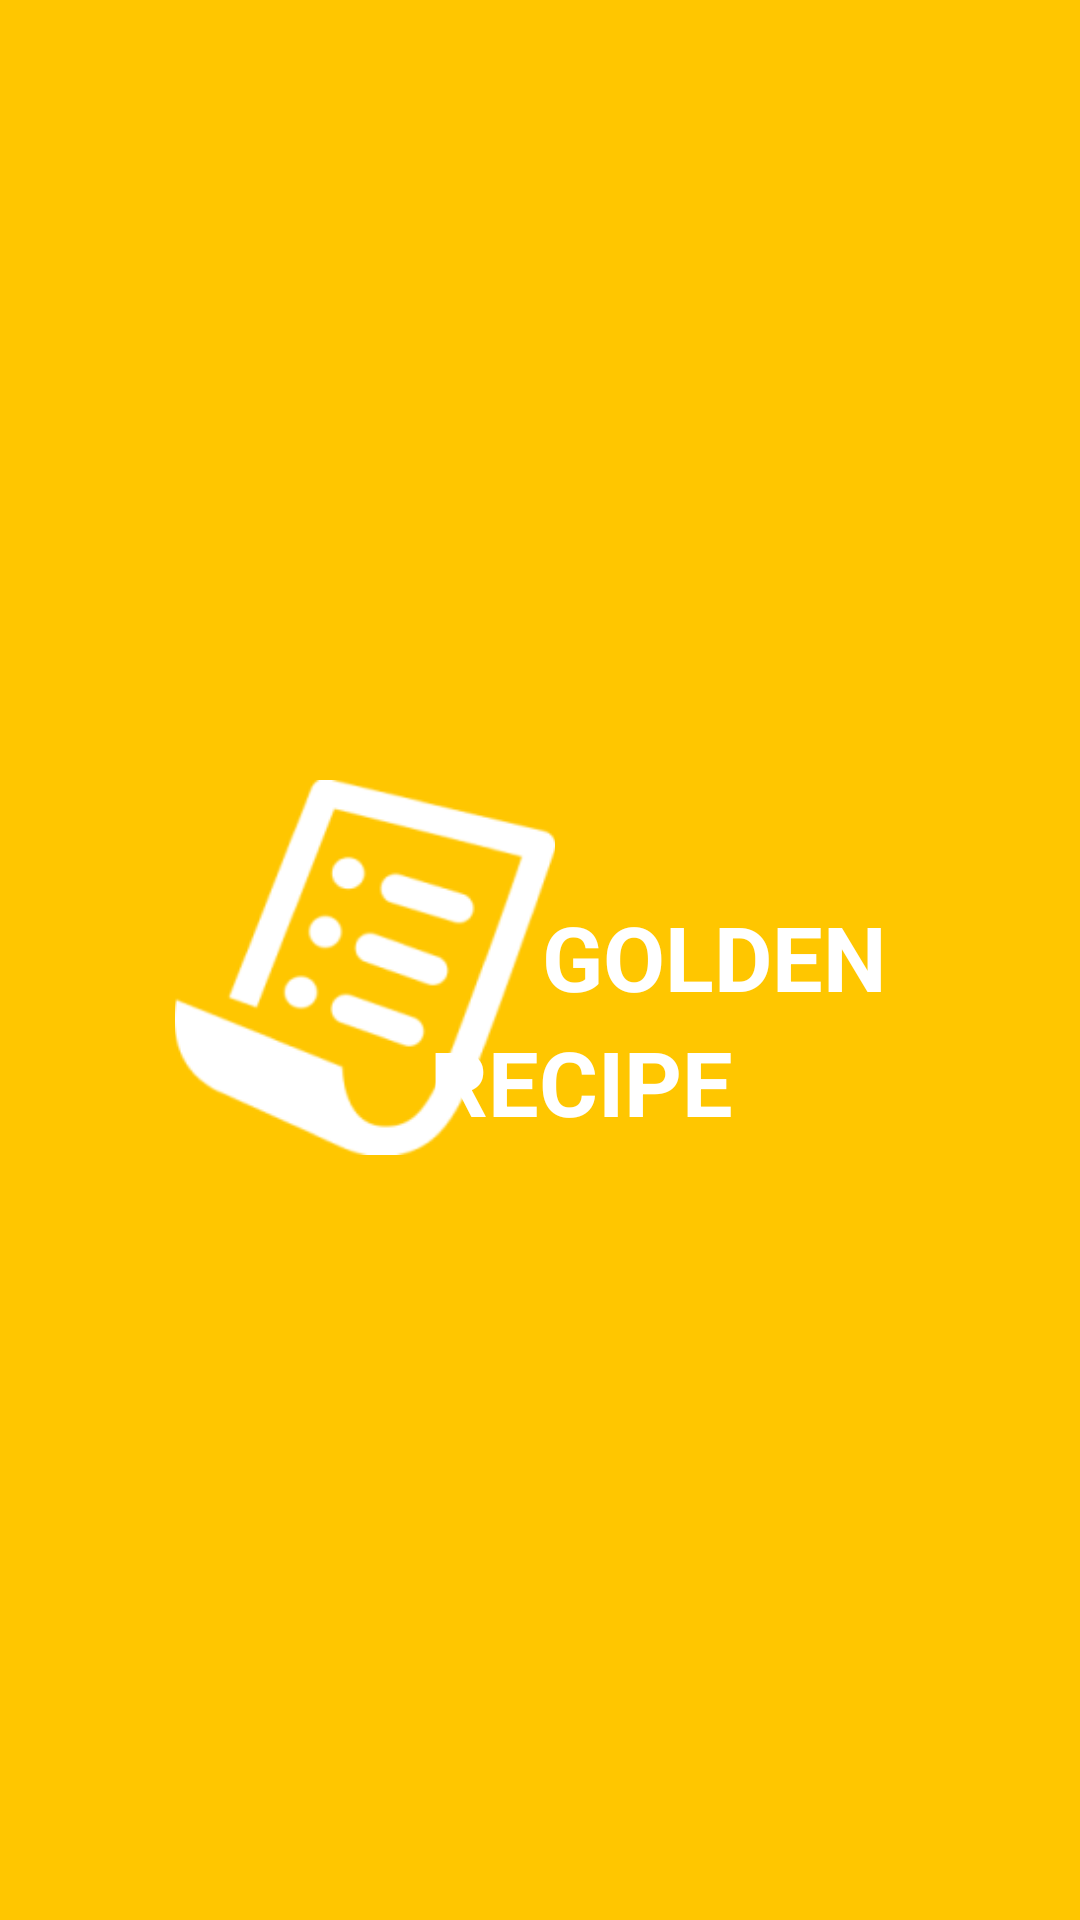

Write the Android layout XML for this screen, with the resource values it uses.
<!-- AndroidManifest.xml: application theme Theme.ProjectMobile -->
<!-- res/layout/onboarding1.xml -->
<?xml version="1.0" encoding="utf-8"?>
<androidx.constraintlayout.widget.ConstraintLayout xmlns:android="http://schemas.android.com/apk/res/android"
    xmlns:app="http://schemas.android.com/apk/res-auto"
    xmlns:tools="http://schemas.android.com/tools"
    android:layout_width="match_parent"
    android:layout_height="match_parent"
    android:background="@color/kuning">


    <ImageView
        android:id="@+id/imageView"
        android:layout_width="128dp"
        android:layout_height="125dp"
        android:layout_marginStart="48dp"
        android:layout_marginTop="298dp"
        android:layout_marginEnd="48dp"
        android:layout_marginBottom="298dp"
        app:layout_constraintBottom_toBottomOf="parent"
        app:layout_constraintEnd_toEndOf="parent"
        app:layout_constraintHorizontal_bias="0.071"
        app:layout_constraintStart_toStartOf="parent"
        app:layout_constraintTop_toTopOf="parent"
        app:layout_constraintVertical_bias="0.471"
        app:srcCompat="@drawable/shopping_list_1" />

    <TextView
        android:id="@+id/textView"
        android:layout_width="wrap_content"
        android:layout_height="wrap_content"
        android:layout_marginStart="100dp"
        android:layout_marginBottom="100dp"
        android:text="GOLDEN"
        android:textColor="@color/white"
        android:textSize="30sp"
        android:textStyle="bold"
        app:layout_constraintBottom_toBottomOf="parent"
        app:layout_constraintEnd_toEndOf="parent"
        app:layout_constraintHorizontal_bias="0.556"
        app:layout_constraintStart_toStartOf="parent"
        app:layout_constraintTop_toTopOf="parent"
        app:layout_constraintVertical_bias="0.598" />

    <TextView
        android:id="@+id/textView2"
        android:layout_width="wrap_content"
        android:layout_height="wrap_content"
        android:layout_marginBottom="6dp"
        android:text="RECIPE"
        android:textColor="@color/white"
        android:textSize="30sp"
        android:textStyle="bold"
        app:layout_constraintBottom_toBottomOf="parent"
        app:layout_constraintEnd_toEndOf="parent"
        app:layout_constraintHorizontal_bias="0.554"
        app:layout_constraintStart_toStartOf="parent"
        app:layout_constraintTop_toTopOf="parent"
        app:layout_constraintVertical_bias="0.573" />

</androidx.constraintlayout.widget.ConstraintLayout>
<!-- resources referenced by this layout -->
<resources>
  <color name="kuning">#FFC600</color>
  <color name="white">#FFFFFFFF</color>
  <!-- drawable shopping_list_1: png bitmap (drawable, 9760 bytes) -->
  <style name="Theme.ProjectMobile" parent="Theme.MaterialComponents.DayNight.DarkActionBar">
          
          <item name="colorPrimary">@color/purple_500</item>
          <item name="colorPrimaryVariant">@color/purple_700</item>
          <item name="colorOnPrimary">@color/white</item>
          
          <item name="colorSecondary">@color/teal_200</item>
          <item name="colorSecondaryVariant">@color/teal_700</item>
          <item name="colorOnSecondary">@color/black</item>
          
          <item name="android:statusBarColor">?attr/colorPrimaryVariant</item>
          
      </style>
  <color name="purple_500">#FFC600</color>
  <color name="purple_700">#FF3700B3</color>
  <color name="teal_200">#FF03DAC5</color>
  <color name="teal_700">#FF018786</color>
  <color name="black">#FF000000</color>
</resources>
